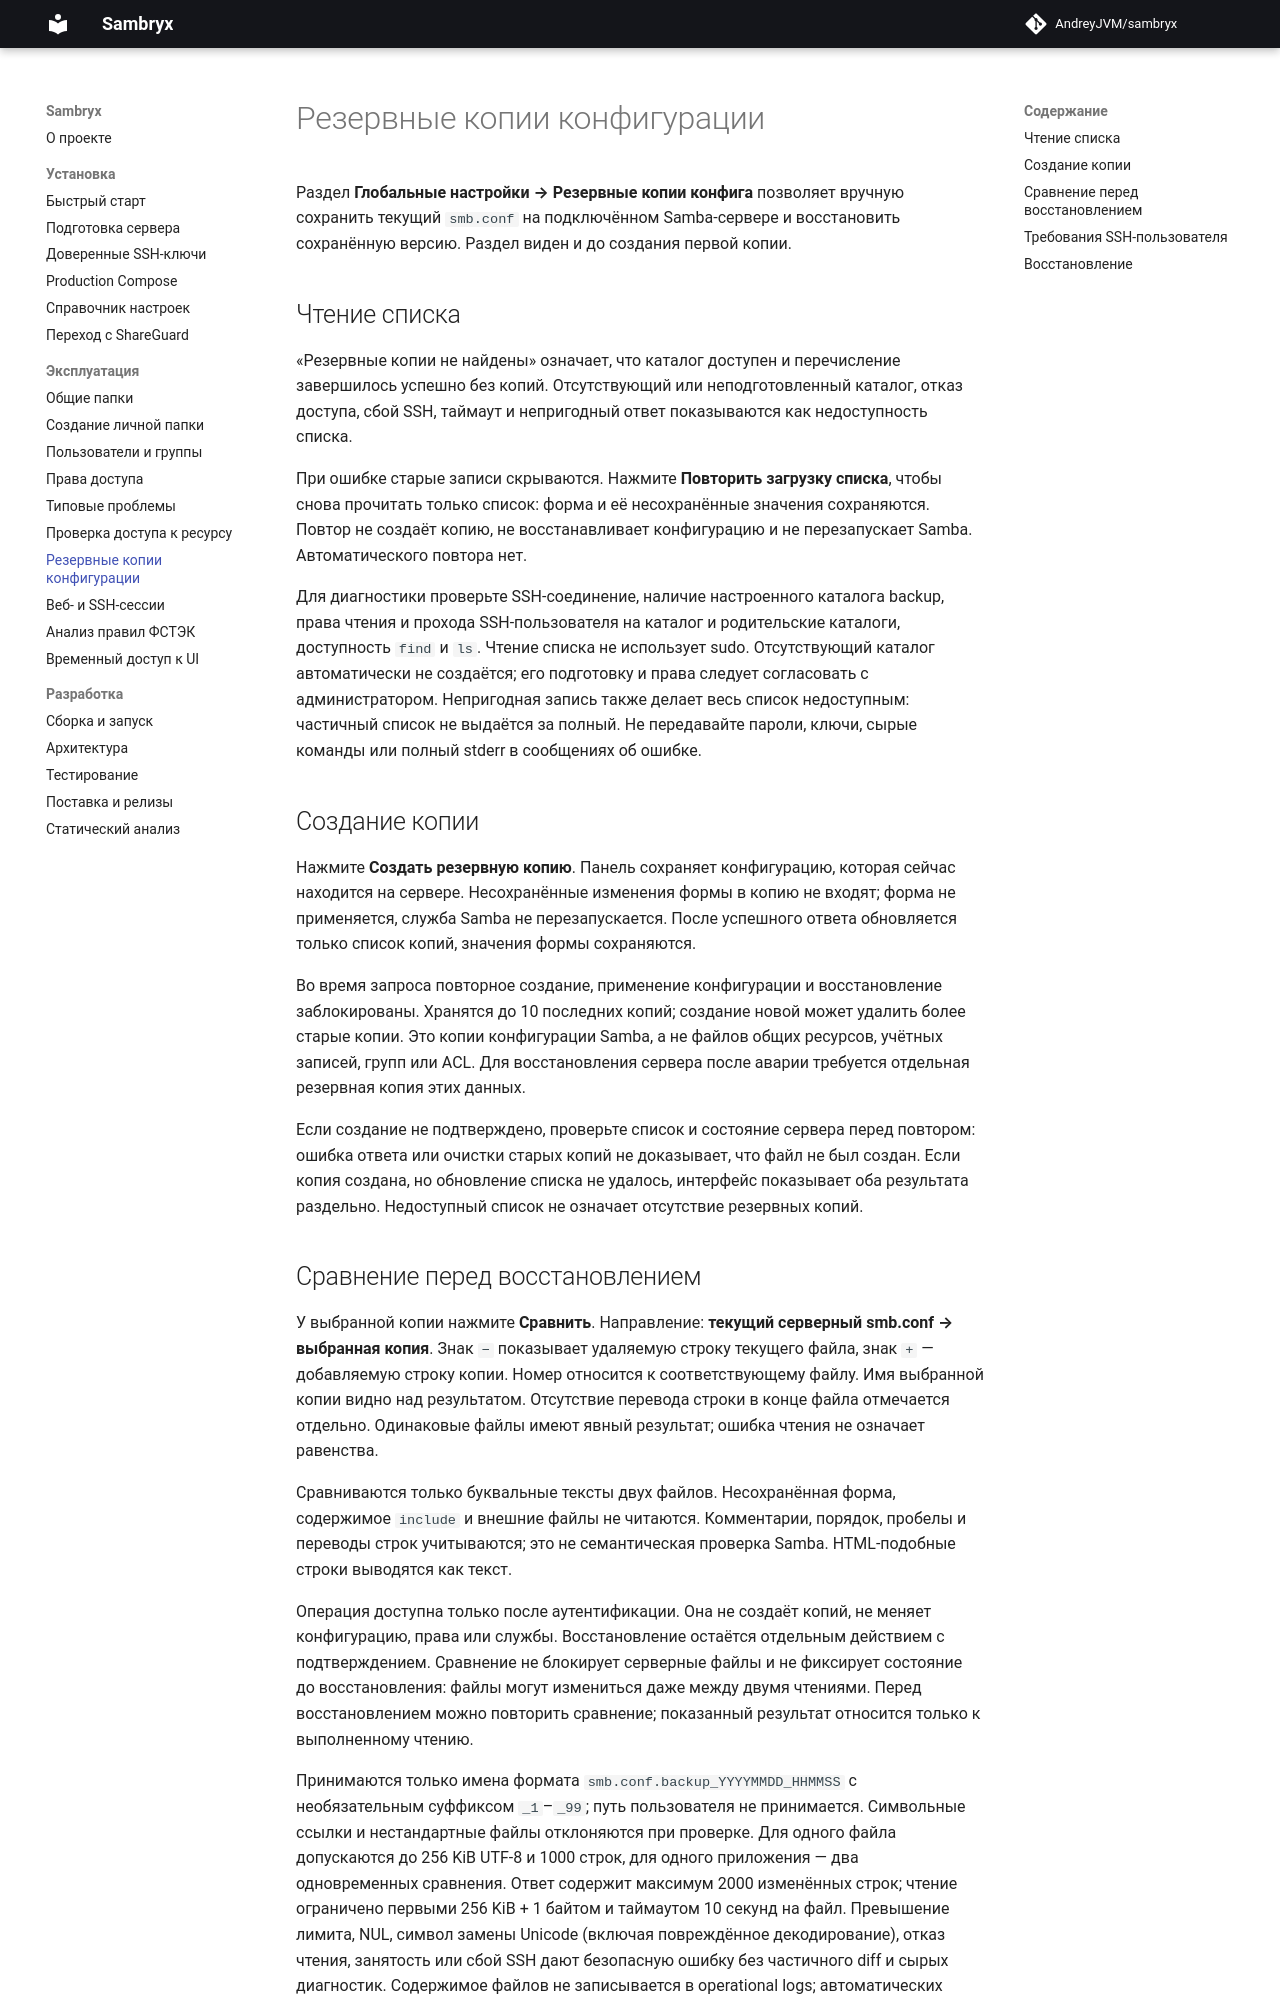

repository: AndreyJVM/sambryx · page: configuration-backups/index.html · generator: mkdocs

# Резервные копии конфигурации

Раздел **Глобальные настройки → Резервные копии конфига** позволяет вручную сохранить
текущий `smb.conf` на подключённом Samba-сервере и восстановить сохранённую версию.
Раздел виден и до создания первой копии.

## Чтение списка

«Резервные копии не найдены» означает, что каталог доступен и перечисление завершилось
успешно без копий. Отсутствующий или неподготовленный каталог, отказ доступа, сбой SSH,
таймаут и непригодный ответ показываются как недоступность списка.

При ошибке старые записи скрываются. Нажмите **Повторить загрузку списка**, чтобы снова
прочитать только список: форма и её несохранённые значения сохраняются. Повтор не создаёт
копию, не восстанавливает конфигурацию и не перезапускает Samba. Автоматического повтора нет.

Для диагностики проверьте SSH-соединение, наличие настроенного каталога backup, права
чтения и прохода SSH-пользователя на каталог и родительские каталоги, доступность `find`
и `ls`. Чтение списка не использует sudo. Отсутствующий каталог автоматически не создаётся;
его подготовку и права следует согласовать с администратором. Непригодная запись также
делает весь список недоступным: частичный список не выдаётся за полный. Не передавайте
пароли, ключи, сырые команды или полный stderr в сообщениях об ошибке.

## Создание копии

Нажмите **Создать резервную копию**. Панель сохраняет конфигурацию, которая сейчас находится
на сервере. Несохранённые изменения формы в копию не входят; форма не применяется,
служба Samba не перезапускается. После успешного ответа обновляется только список копий,
значения формы сохраняются.

Во время запроса повторное создание, применение конфигурации и восстановление заблокированы.
Хранятся до 10 последних копий; создание новой может удалить более старые копии.
Это копии конфигурации Samba, а не файлов общих ресурсов, учётных записей, групп или ACL.
Для восстановления сервера после аварии требуется отдельная резервная копия этих данных.

Если создание не подтверждено, проверьте список и состояние сервера перед повтором:
ошибка ответа или очистки старых копий не доказывает, что файл не был создан.
Если копия создана, но обновление списка не удалось, интерфейс показывает оба результата
раздельно. Недоступный список не означает отсутствие резервных копий.
